Photos from the image-classification dataset "Image_data" in the GitHub repository Chuukwudi/Gym_ER. Its 9 classes are: ab trainer, Hitmill X, recumbent exercise bike, rowing machine, step climber, thread mill, upright bike, Versa Climber, weight tree.

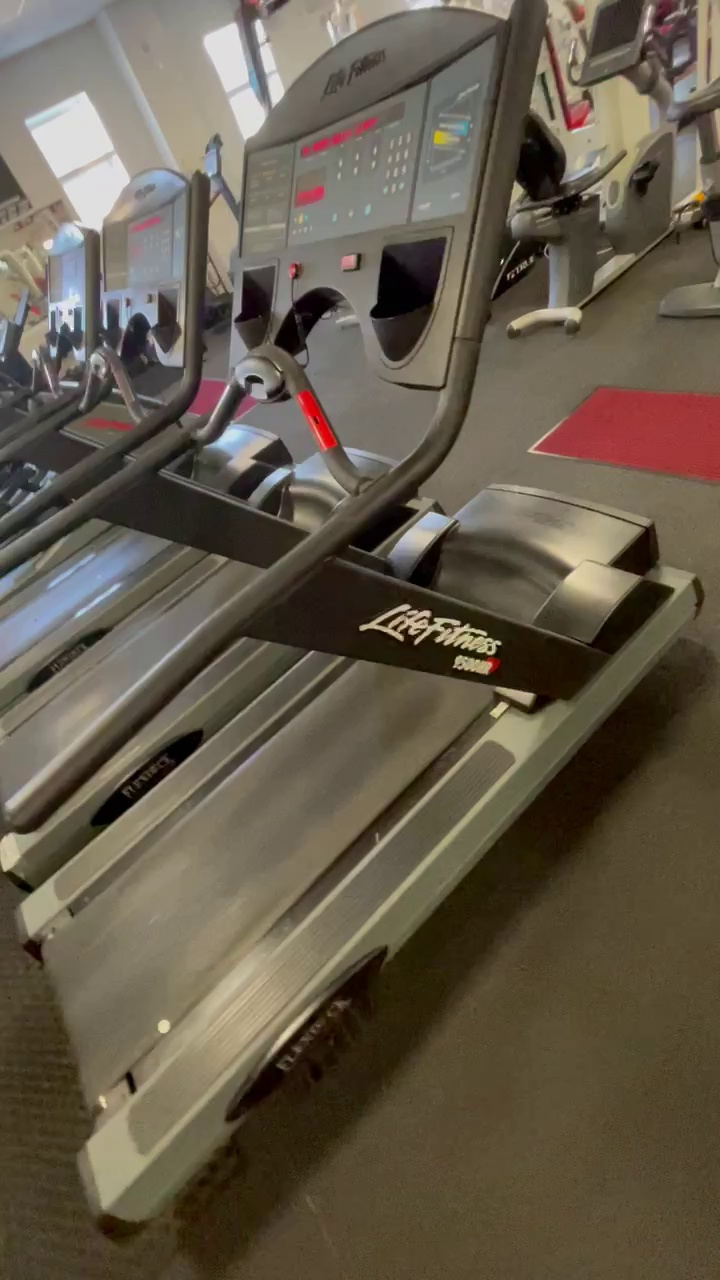
Label: thread mill

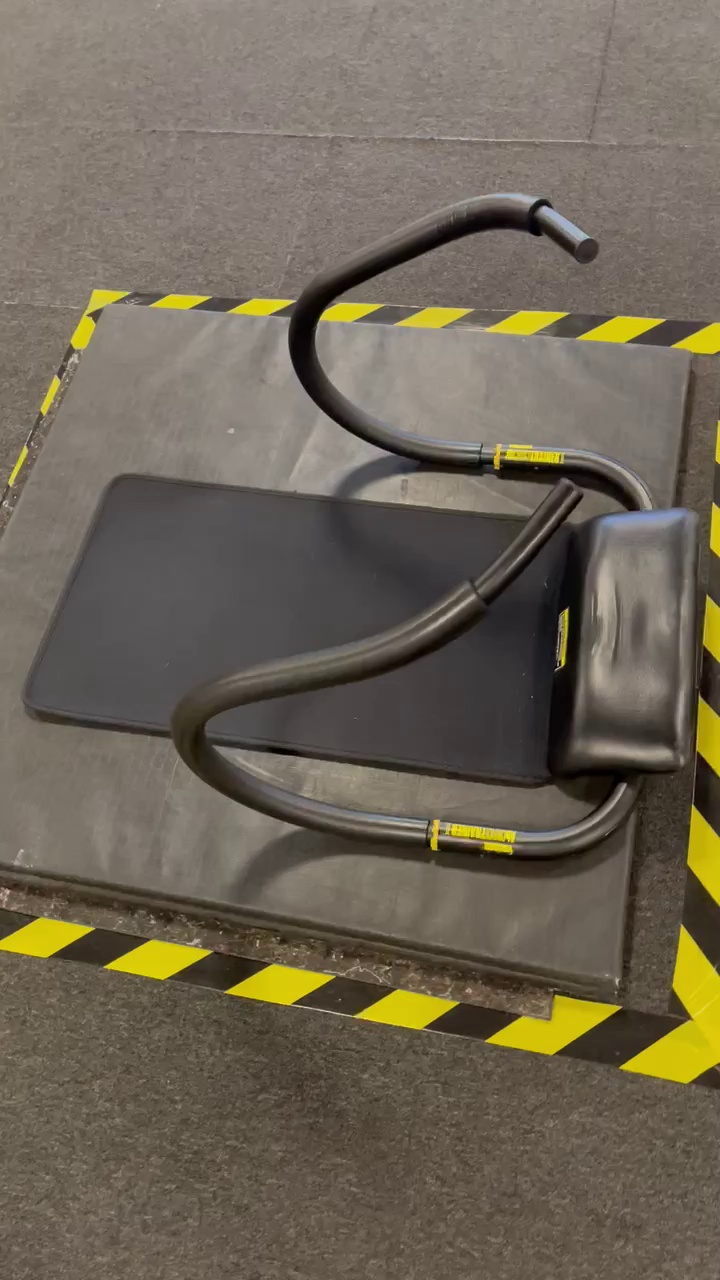
Label: ab trainer

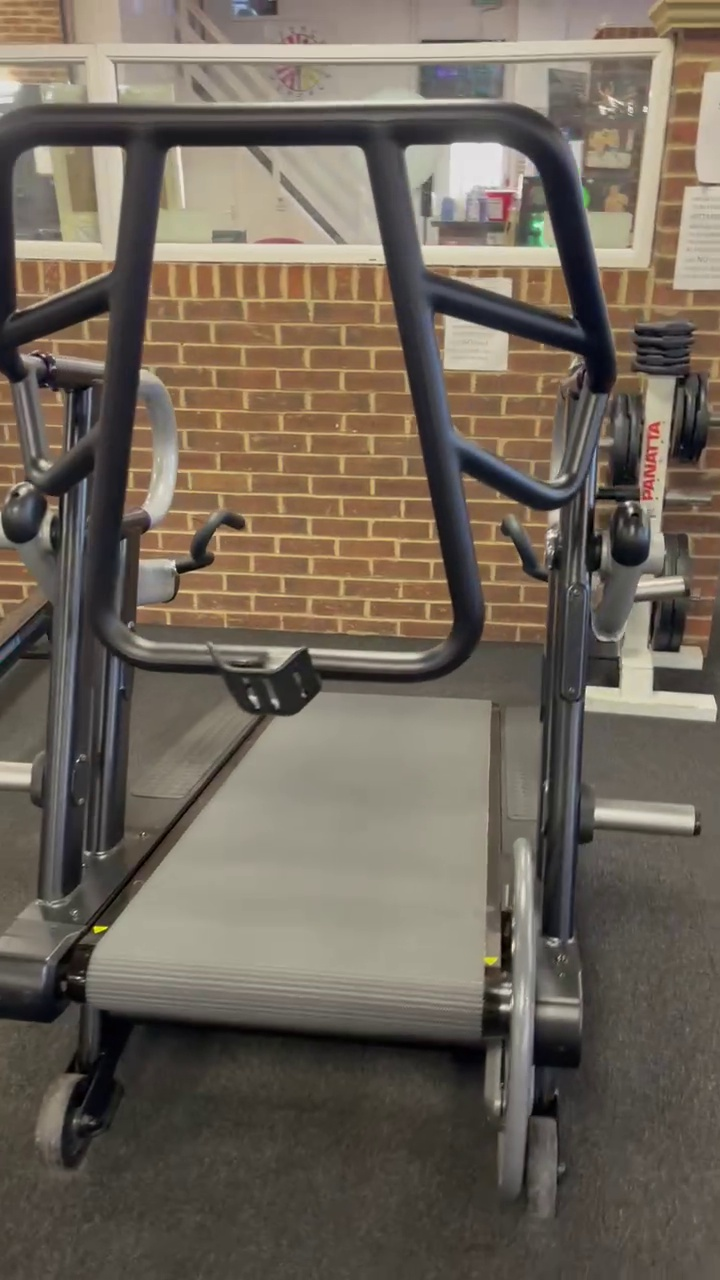
Label: Hitmill X

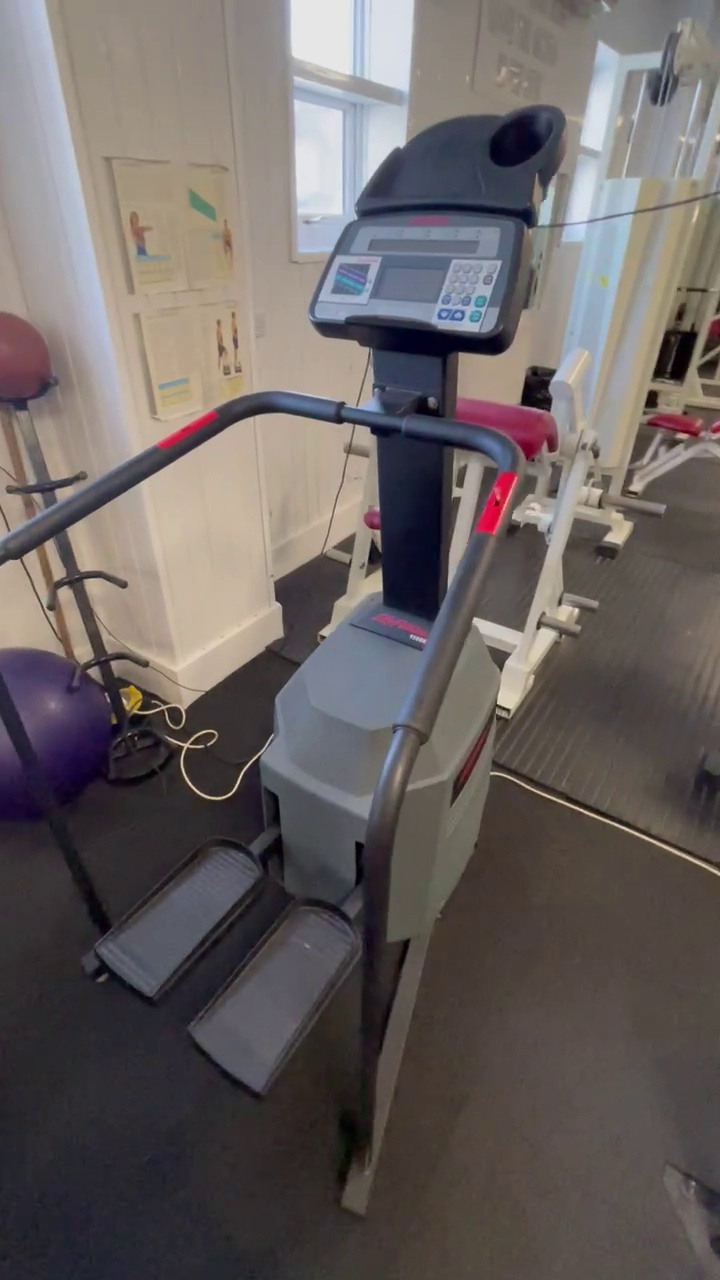
Label: step climber

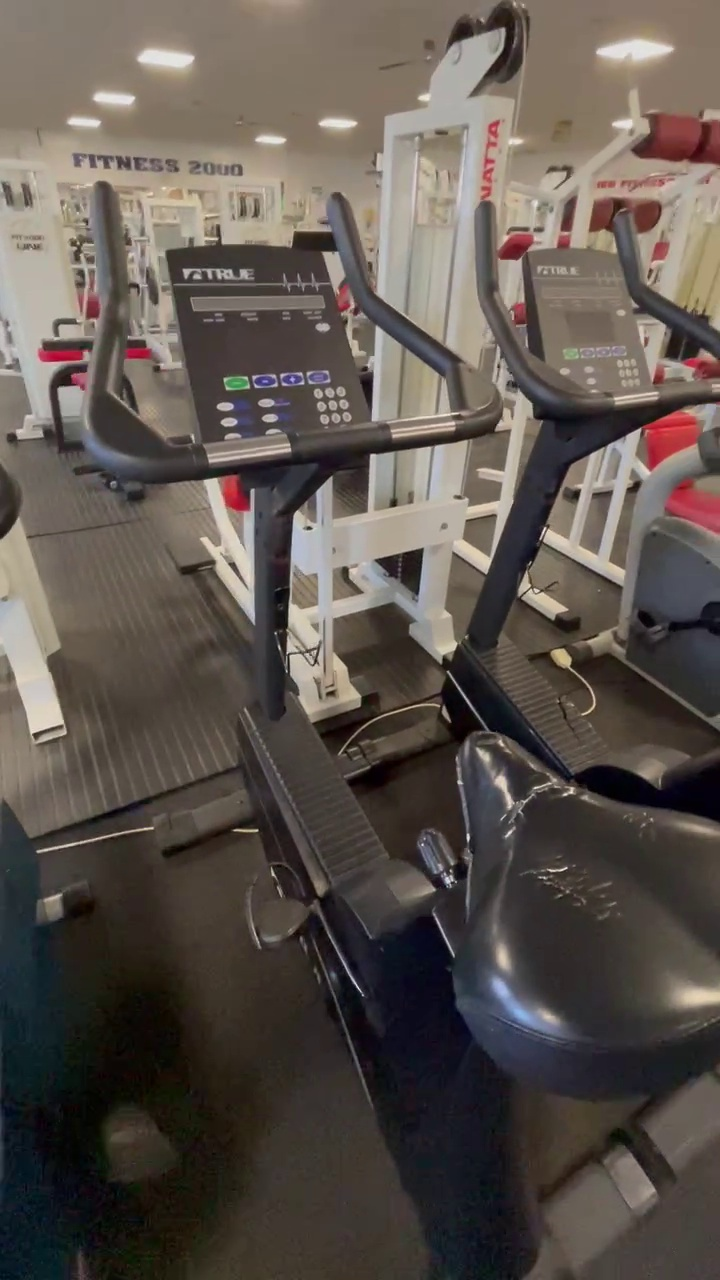
Label: upright bike

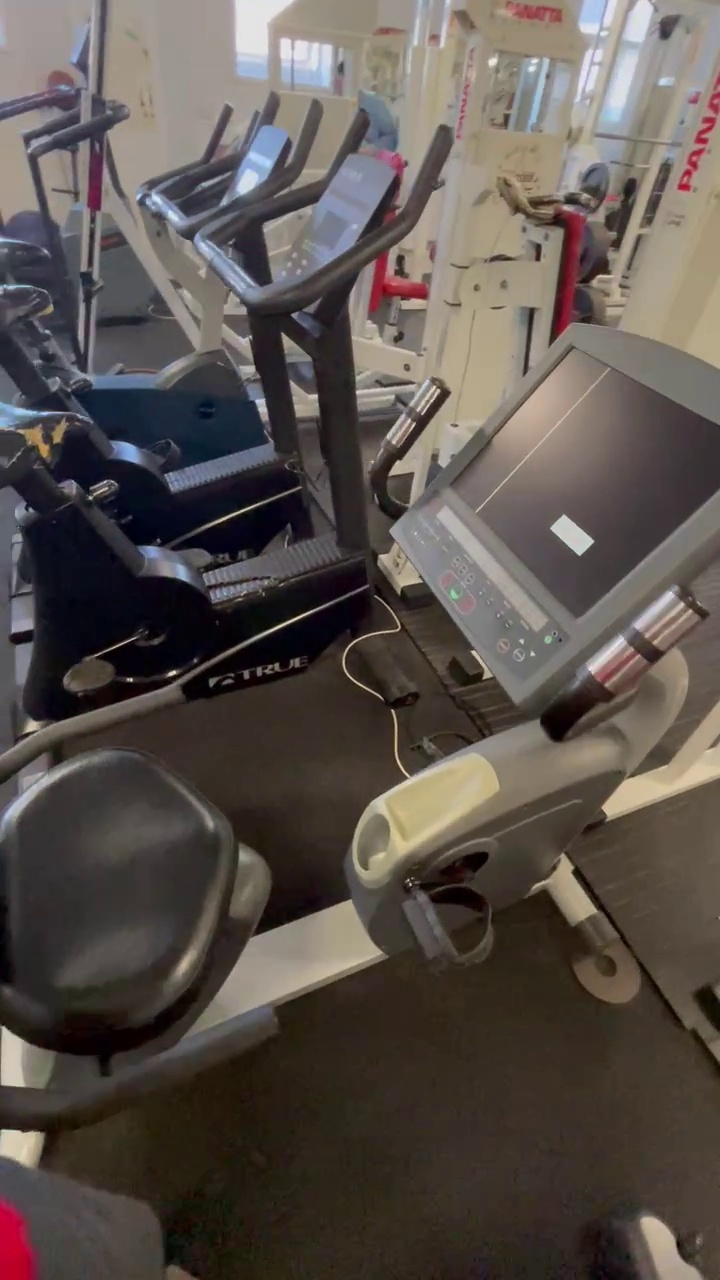
Label: recumbent exercise bike
